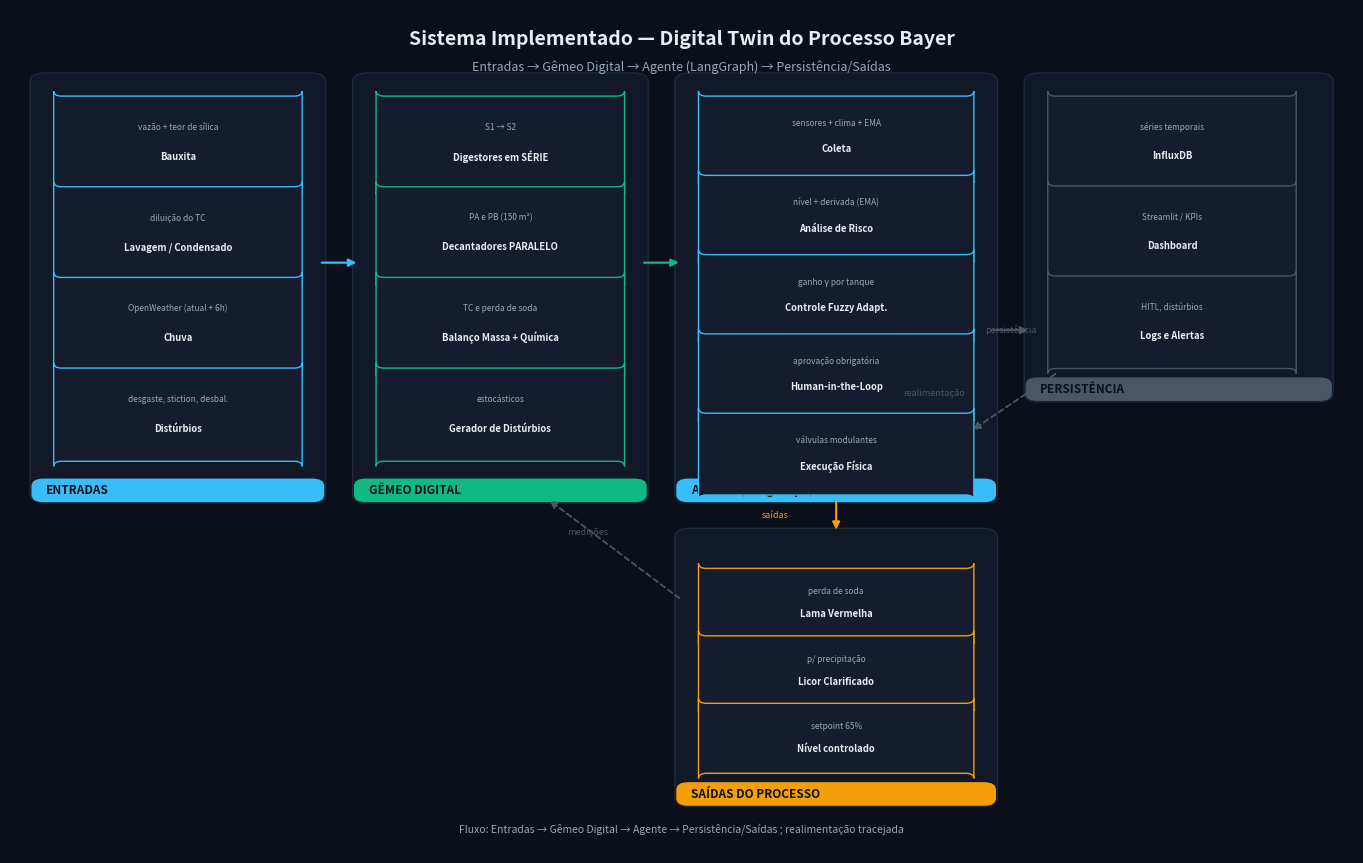

Here is the Python script that generated this plot:
#!/usr/bin/env python3
"""Gera o diagrama dark-mode da VISÃO DO SISTEMA IMPLEMENTADO (em subgrafos).

Layout: Entradas -> Gêmeo Digital -> Agente ; Persistência (lado) ; Saídas (abaixo).
```
"""
import os
import matplotlib
matplotlib.use("Agg")
import matplotlib.pyplot as plt
from matplotlib.patches import FancyBboxPatch, FancyArrowPatch

BG      = "#0B0F19"
PANEL   = "#111827"
PN_BORD = "#1F2937"
BOX     = "#151C2E"
TXT     = "#E6EDF3"
MUTED   = "#9AA7B5"
BLUE    = "#38BDF8"
GREEN   = "#10B981"
AMBER   = "#F59E0B"
GRAY    = "#4B5563"

FIG_W, FIG_H, DPI = 13.6, 8.6, 200


def panel(ax, x0, y0, w, h, title, accent):
    ax.add_patch(FancyBboxPatch((x0, y0), w, h, boxstyle="round,pad=0.5,rounding_size=1.1",
                               fc=PANEL, ec=PN_BORD, lw=1.0, zorder=0))
    ax.add_patch(FancyBboxPatch((x0, y0), w, 2.0, boxstyle="round,pad=0.4,rounding_size=0.9",
                               fc=accent, ec=accent, lw=0, zorder=1))
    ax.text(x0 + 0.7, y0 + 1.0, title, color="#0B0F19", fontsize=8.5, ha="left",
            va="center", fontweight="bold", zorder=2)


def node(ax, cx, cy, w, h, lines, color):
    ax.add_patch(FancyBboxPatch((cx - w / 2, cy - h / 2), w, h,
                               boxstyle="round,pad=0.25,rounding_size=0.6",
                               fc=BOX, ec=color, lw=1.0, zorder=2))
    if len(lines) == 1:
        ax.text(cx, cy, lines[0], color=TXT, fontsize=6.8, ha="center", va="center",
                fontweight="bold", zorder=3)
    else:
        ax.text(cx, cy + h * 0.14, lines[0], color=TXT, fontsize=6.8, ha="center",
                va="center", fontweight="bold", zorder=3)
        ax.text(cx, cy - h * 0.16, lines[1], color=MUTED, fontsize=6.0, ha="center",
                va="center", zorder=3)


def arr(ax, p0, p1, color=GRAY, ls="-", lw=1.3, label=None, lx=0, ly=0):
    ax.add_patch(FancyArrowPatch(p0, p1, arrowstyle="-|>", mutation_scale=11,
                                color=color, lw=lw, linestyle=ls, zorder=1))
    if label:
        ax.text((p0[0] + p1[0]) / 2 + lx, (p0[1] + p1[1]) / 2 + ly, label, color=color,
                fontsize=6.5, ha="center", va="center", style="italic", zorder=2)


def vstack(ax, left, right, ytop, ybot, nodes, color):
    """Empilha boxes verticalmente dentro de um painel (left..right, ytop..ybot)."""
    n = len(nodes)
    pad = 0.8
    box_h = min(6.5, (ybot - ytop) / n - pad)
    y = ytop + box_h / 2
    for lines in nodes:
        node(ax, (left + right) / 2, y, right - left, box_h, lines, color)
        y += box_h + pad


def main():
    os.makedirs("assets", exist_ok=True)
    fig, ax = plt.subplots(figsize=(FIG_W, FIG_H), dpi=DPI)
    fig.patch.set_facecolor(BG)
    ax.set_facecolor(BG)
    ax.set_xlim(0, 100)
    ax.set_ylim(0, 100)
    ax.axis("off")

    ax.text(50, 96.5, "Sistema Implementado — Digital Twin do Processo Bayer",
            color=TXT, fontsize=14, ha="center", va="center", fontweight="bold")
    ax.text(50, 93.3, "Entradas → Gêmeo Digital → Agente (LangGraph) → Persistência/Saídas",
            color=MUTED, fontsize=9, ha="center", va="center", style="italic")

    # ---- Painéis superiores ----
    panel(ax, 2, 42, 21, 50, "ENTRADAS", BLUE)            # 2..23, y 42..92
    panel(ax, 26, 42, 21, 50, "GÊMEO DIGITAL", GREEN)     # 26..47
    panel(ax, 50, 42, 23, 50, "AGENTE (LangGraph)", BLUE) # 50..73
    panel(ax, 76, 54, 22, 38, "PERSISTÊNCIA", GRAY)       # 76..98, y 54..92

    # ---- Painel inferior ----
    panel(ax, 50, 6, 23, 32, "SAÍDAS DO PROCESSO", AMBER) # 50..73, y 6..38

    vstack(ax, 3.5, 21.5, 90, 47, [
        ["Bauxita", "vazão + teor de sílica"],
        ["Lavagem / Condensado", "diluição do TC"],
        ["Chuva", "OpenWeather (atual + 6h)"],
        ["Distúrbios", "desgaste, stiction, desbal."],
    ], BLUE)

    vstack(ax, 27.5, 45.5, 90, 47, [
        ["Digestores em SÉRIE", "S1 → S2"],
        ["Decantadores PARALELO", "PA e PB (150 m²)"],
        ["Balanço Massa + Química", "TC e perda de soda"],
        ["Gerador de Distúrbios", "estocásticos"],
    ], GREEN)

    vstack(ax, 51.5, 71.5, 90, 43, [
        ["Coleta", "sensores + clima + EMA"],
        ["Análise de Risco", "nível + derivada (EMA)"],
        ["Controle Fuzzy Adapt.", "ganho γ por tanque"],
        ["Human-in-the-Loop", "aprovação obrigatória"],
        ["Execução Física", "válvulas modulantes"],
    ], BLUE)

    vstack(ax, 77.5, 95.5, 90, 58, [
        ["InfluxDB", "séries temporais"],
        ["Dashboard", "Streamlit / KPIs"],
        ["Logs e Alertas", "HITL, distúrbios"],
    ], GRAY)

    vstack(ax, 51.5, 71.5, 34, 10, [
        ["Lama Vermelha", "perda de soda"],
        ["Licor Clarificado", "p/ precipitação"],
        ["Nível controlado", "setpoint 65%"],
    ], AMBER)

    # ---- Fluxo principal ----
    arr(ax, (23, 70), (26, 70), color=BLUE, lw=1.6)
    arr(ax, (47, 70), (50, 70), color=GREEN, lw=1.6)
    arr(ax, (73, 62), (76, 62), color=GRAY, lw=1.5, label="persistência", ly=0)
    arr(ax, (61.5, 42), (61.5, 38), color=AMBER, lw=1.5, label="saídas", lx=-4.5, ly=0)

    # ---- Realimentação (tracejadas) ----
    arr(ax, (78, 57), (71.5, 50), color=GRAY, ls=(0, (3, 2)), label="realimentação", lx=-6, ly=1)
    arr(ax, (50, 30), (40, 42), color=GRAY, ls=(0, (3, 2)), label="medições", lx=-2, ly=2)

    ax.text(50, 2.8, "Fluxo: Entradas → Gêmeo Digital → Agente → Persistência/Saídas ; realimentação tracejada",
            color=MUTED, fontsize=7.5, ha="center", va="center", style="italic")

    fig.tight_layout(pad=0.6)
    out = "assets/arquitetura_sistema_implementado.png"
    fig.savefig(out, facecolor=BG, bbox_inches="tight")
    plt.close(fig)
    print("OK:", out)


if __name__ == "__main__":
    main()
